Run: headless pygame with SDL's dummy video driver; simulated clock (each Clock.tick advances the game by its frame time, no real sleeping); random seed 0; keys injected as events and as key.get_pressed() state; mouse plan: one left click at the window centre at the start of phase 2, then a move to the lower-right quarter at the start of phase 3.
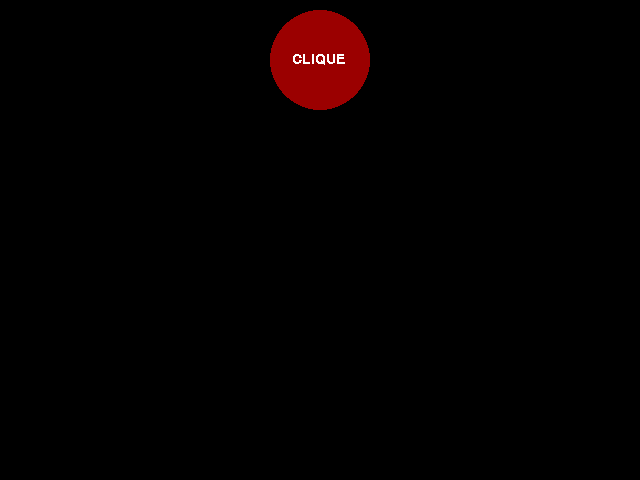
Frame 1 of 4 · flips 1–60 · no input
Frame 2 of 4 · flips 61–180 · clicked the window centre · tapped SPACE, RETURN · held RIGHT (→), D · screen unchanged from frame 1, image omitted
Frame 3 of 4 · flips 181–300 · moved the mouse to the lower-right quarter · held DOWN (↓), S · screen unchanged from frame 2, image omitted
Frame 4 of 4 · flips 301–420 · held LEFT (←), A, UP (↑), W · screen unchanged from frame 3, image omitted

The pygame program that drew these frames:

#08. Usando a biblioteca ‘pygame’, escreva um programa que desenha um botão (círculo) com o texto “clique” sobre ele na parte superior da tela. Quando o botão for clicado, ele deve chamar uma função que desenha um retângulo em uma posição aleatória na tela. Caso um retângulo apareça na mesma posição que um já existente, ambos devem ser eliminados.

import pygame
import random
import math

largura = 640
altura = 480
branco = (255,255,255)
preto = (0, 0, 0)
vermelho= (155, 0, 0)
azul = (0, 255, 255)
verde = (0, 255, 0)
amarelo = (255, 255, 0)

pygame.init()
pygame.display.set_caption('Atividade 08')

fonte = pygame.font.SysFont('Courrier ', 21)
tela = pygame.display.set_mode((largura, altura))
clock = pygame.time.Clock()
fim = False

quadrados = []

circulo = {"x": 320, "y": 60, "raio": 50}


def circulo_vermelho():
    pygame.draw.circle(tela, vermelho, (circulo["x"], circulo["y"]), circulo['raio'])
    textsurface = fonte.render("CLIQUE", False, branco)
    tela.blit(textsurface, (292, 52))


def retangulo_amarelo(pos):
    dist = math.sqrt((circulo["x"] - pos[0])**2 + (circulo["y"] - pos[1])**2)
    if dist > circulo["raio"]:
        return

    x = random.randint(0, largura - 100)
    y = random.randint(0, altura - 50)

    for quadrado in quadrados:
        rect1 = pygame.Rect((quadrado[0], quadrado[1], 100, 50))
        rect2 = pygame.Rect((x, y, 100, 50))

        if rect1.colliderect(rect2):
            quadrados.remove(quadrado)
            return

    quadrados.append((x, y))



while not fim:

    clock.tick(30)

    tela.fill(preto)

    for x, y in quadrados:
        pygame.draw.rect(tela, amarelo, (x, y, 100, 50))

    circulo_vermelho()

    pygame.display.update()

    for event in pygame.event.get():
        if event.type == pygame.QUIT:
            pygame.quit()
            fim = True
            exit(0)
            break

        if event.type == pygame.MOUSEBUTTONDOWN:
            retangulo_amarelo(pygame.mouse.get_pos())
